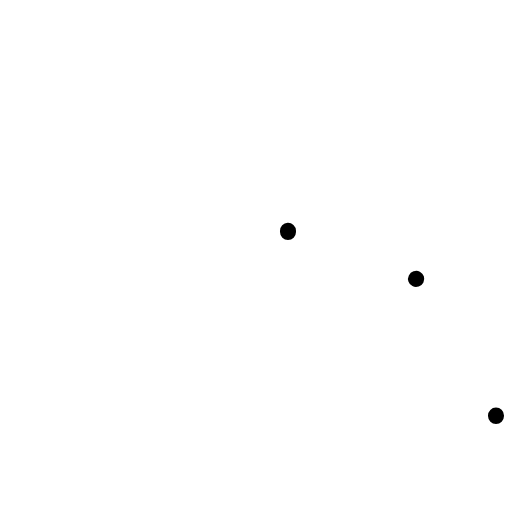
t = 0.00 s
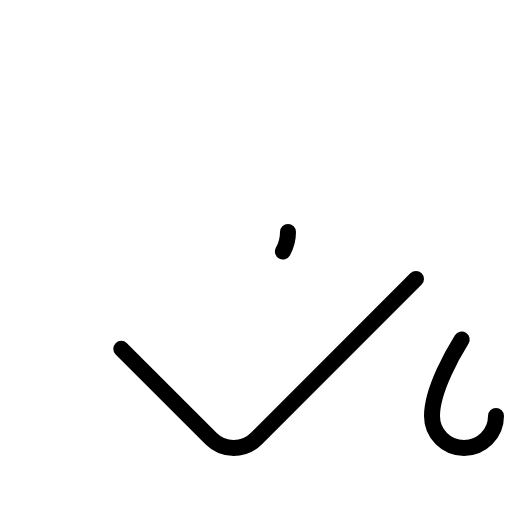
t = 0.90 s
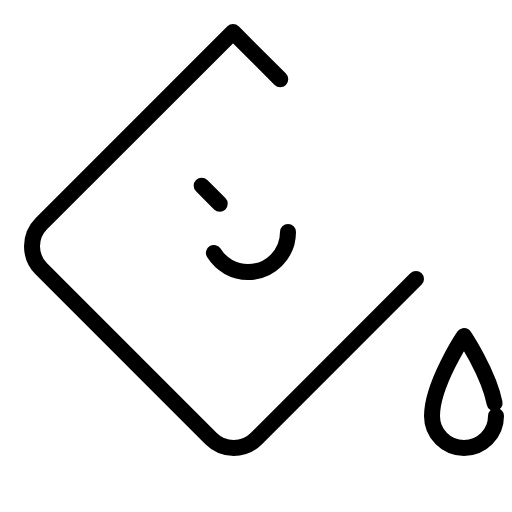
t = 1.28 s
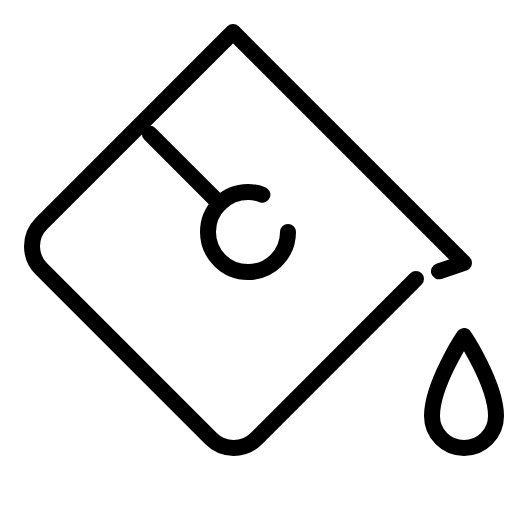
t = 1.65 s
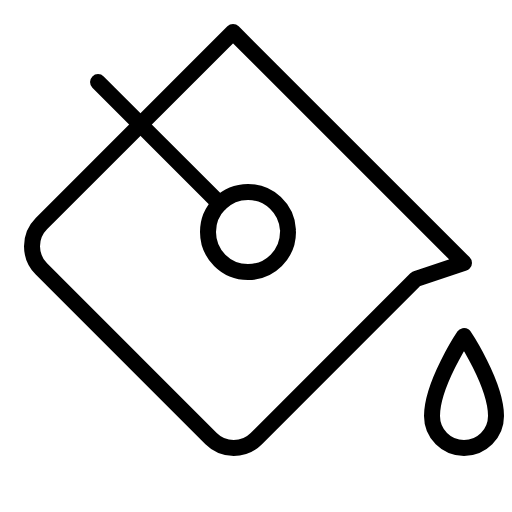
t = 2.03 s
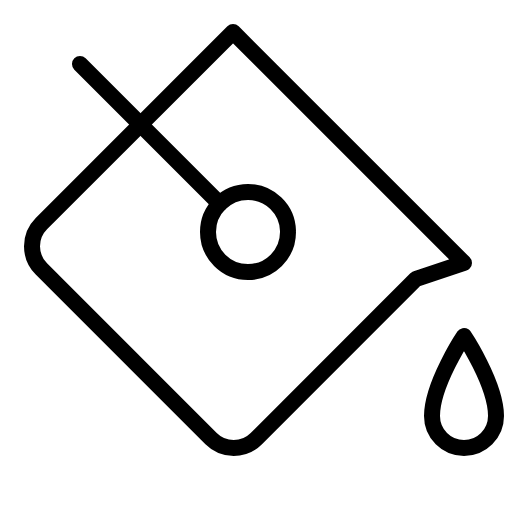
t = 2.40 s

The animated SVG that drew these frames (rendered in a browser with its animation timeline set to each time). Animation: 1 CSS @keyframes rule; one cycle of 2.40 s.

<svg xmlns="http://www.w3.org/2000/svg" viewBox="0 0 256 256">
  <style>
    .draw-line {
      stroke-dasharray: 1;
      stroke-dashoffset: 1;
      animation: phosphor-draw-in 1.5s ease-in-out forwards;
    }
    @keyframes phosphor-draw-in {
      to { stroke-dashoffset: 0; }
    }
  </style><rect width="256" height="256" fill="none"/><path d="M248,208a16,16,0,0,1-32,0c0-16,16-40,16-40S248,192,248,208Z" fill="none" stroke="currentColor" stroke-linecap="round" stroke-linejoin="round" stroke-width="8" class="draw-line" pathLength="1" style="animation-delay: 0s"/><path d="M208,139.48l-79.83,79.83a16,16,0,0,1-22.63,0L20.69,134.46a16,16,0,0,1,0-22.63L116.52,16,232,131.48Z" fill="none" stroke="currentColor" stroke-linecap="round" stroke-linejoin="round" stroke-width="8" class="draw-line" pathLength="1" style="animation-delay: 0.3s"/><circle cx="124" cy="116" r="20" fill="none" stroke="currentColor" stroke-linecap="round" stroke-linejoin="round" stroke-width="8" class="draw-line" pathLength="1" style="animation-delay: 0.6s"/><line x1="109.86" y1="101.86" x2="39.99" y2="32" fill="none" stroke="currentColor" stroke-linecap="round" stroke-linejoin="round" stroke-width="8" class="draw-line" pathLength="1" style="animation-delay: 0.9s"/></svg>
